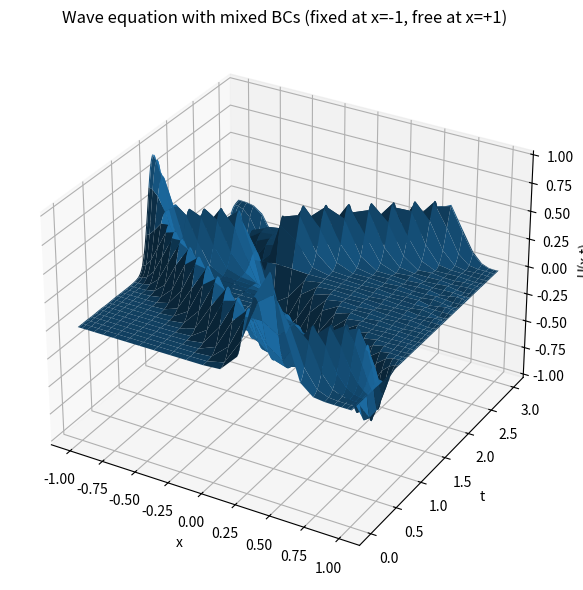
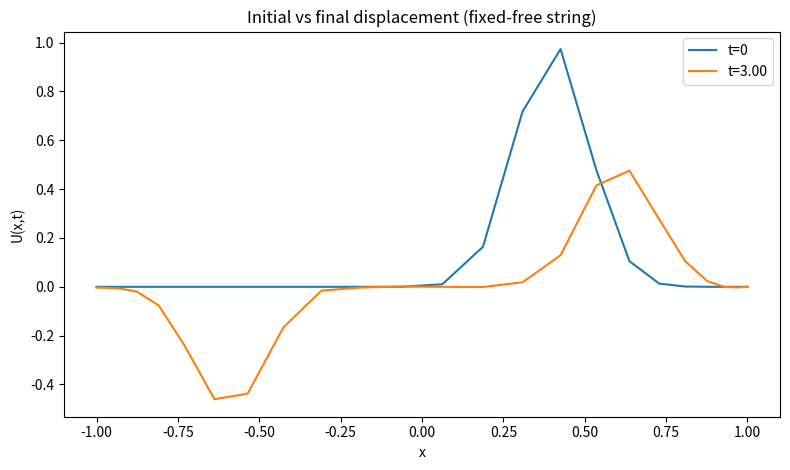

Write Python code to recreate these figures, in order.

import numpy as np
import matplotlib.pyplot as plt
from mpl_toolkits.mplot3d import Axes3D  # noqa: F401

def cheb(N):
    if N == 0:
        return np.array([[0.0]]), np.array([1.0])
    k = np.arange(0, N + 1)
    x = np.cos(np.pi * k / N)
    c = np.ones(N + 1)
    c[0] = 2.0
    c[-1] = 2.0
    c = c * ((-1.0) ** k)
    X = np.tile(x, (N + 1, 1))
    dX = X - X.T + np.eye(N + 1)
    D = np.outer(c, 1.0 / c) / dX
    D = D - np.diag(np.sum(D, axis=1))
    return D, x

def solve_wave_mixed(N=25, t_end=3.0):
    D, x = cheb(N)
    D2 = D @ D
    dt = 4.0 / (N**2)
    num_steps = int(np.ceil(t_end / dt))
    dt = t_end / num_steps

    u0 = np.exp(-40.0 * (x - 0.4) ** 2)
    v0 = np.zeros_like(u0)

    DN = D[-1, :].copy()
    def enforce_neumann(u):
        coeff_N = DN[-1]
        rhs = -np.dot(DN[:-1], u[:-1])
        if abs(coeff_N) < 1e-12:
            u[-1] = u[-2]
        else:
            u[-1] = rhs / coeff_N
        return u

    a0 = D2 @ u0
    a0[0] = 0.0
    a0[-1] = 0.0

    u_nm1 = u0.copy()
    u_n = u0 + dt * v0 + 0.5 * (dt**2) * a0
    u_nm1[0] = 0.0
    u_n[0] = 0.0
    u_nm1 = enforce_neumann(u_nm1)
    u_n = enforce_neumann(u_n)

    store_every = max(1, int(np.ceil((t_end / dt) / 200)))
    times = [0.0]
    U_hist = [u_nm1.copy()]

    for step in range(1, num_steps + 1):
        a = D2 @ u_n
        a[0] = 0.0
        a[-1] = 0.0
        u_np1 = 2.0 * u_n - u_nm1 + (dt**2) * a
        u_np1[0] = 0.0
        u_np1 = enforce_neumann(u_np1)
        u_nm1, u_n = u_n, u_np1
        if step % store_every == 0 or step == num_steps:
            times.append(step * dt)
            U_hist.append(u_n.copy())

    return x, np.array(times), np.array(U_hist)

if __name__ == "__main__":
    x, T, U_hist = solve_wave_mixed(N=25, t_end=3.0)
    # Timeline surface
    fig = plt.figure(figsize=(10, 6))
    ax = fig.add_subplot(111, projection='3d')
    TT, XX = np.meshgrid(T, x, indexing='ij')
    ax.plot_surface(XX, TT, U_hist, linewidth=0, antialiased=True)
    ax.set_xlabel("x"); ax.set_ylabel("t"); ax.set_zlabel("U(x,t)")
    ax.set_title("Wave equation with mixed BCs (fixed at x=-1, free at x=+1)")
    fig.tight_layout()
    plt.savefig("wave_fixed_free_timeline.png", dpi=200)
    plt.close(fig)
    # Snapshots
    fig2 = plt.figure(figsize=(8, 4.8))
    plt.plot(x, U_hist[0, :], label="t=0")
    plt.plot(x, U_hist[-1, :], label=f"t={T[-1]:.2f}")
    plt.xlabel("x"); plt.ylabel("U(x,t)")
    plt.title("Initial vs final displacement (fixed-free string)")
    plt.legend()
    fig2.tight_layout()
    plt.savefig("wave_fixed_free_snapshots.png", dpi=200)
    plt.close(fig2)
